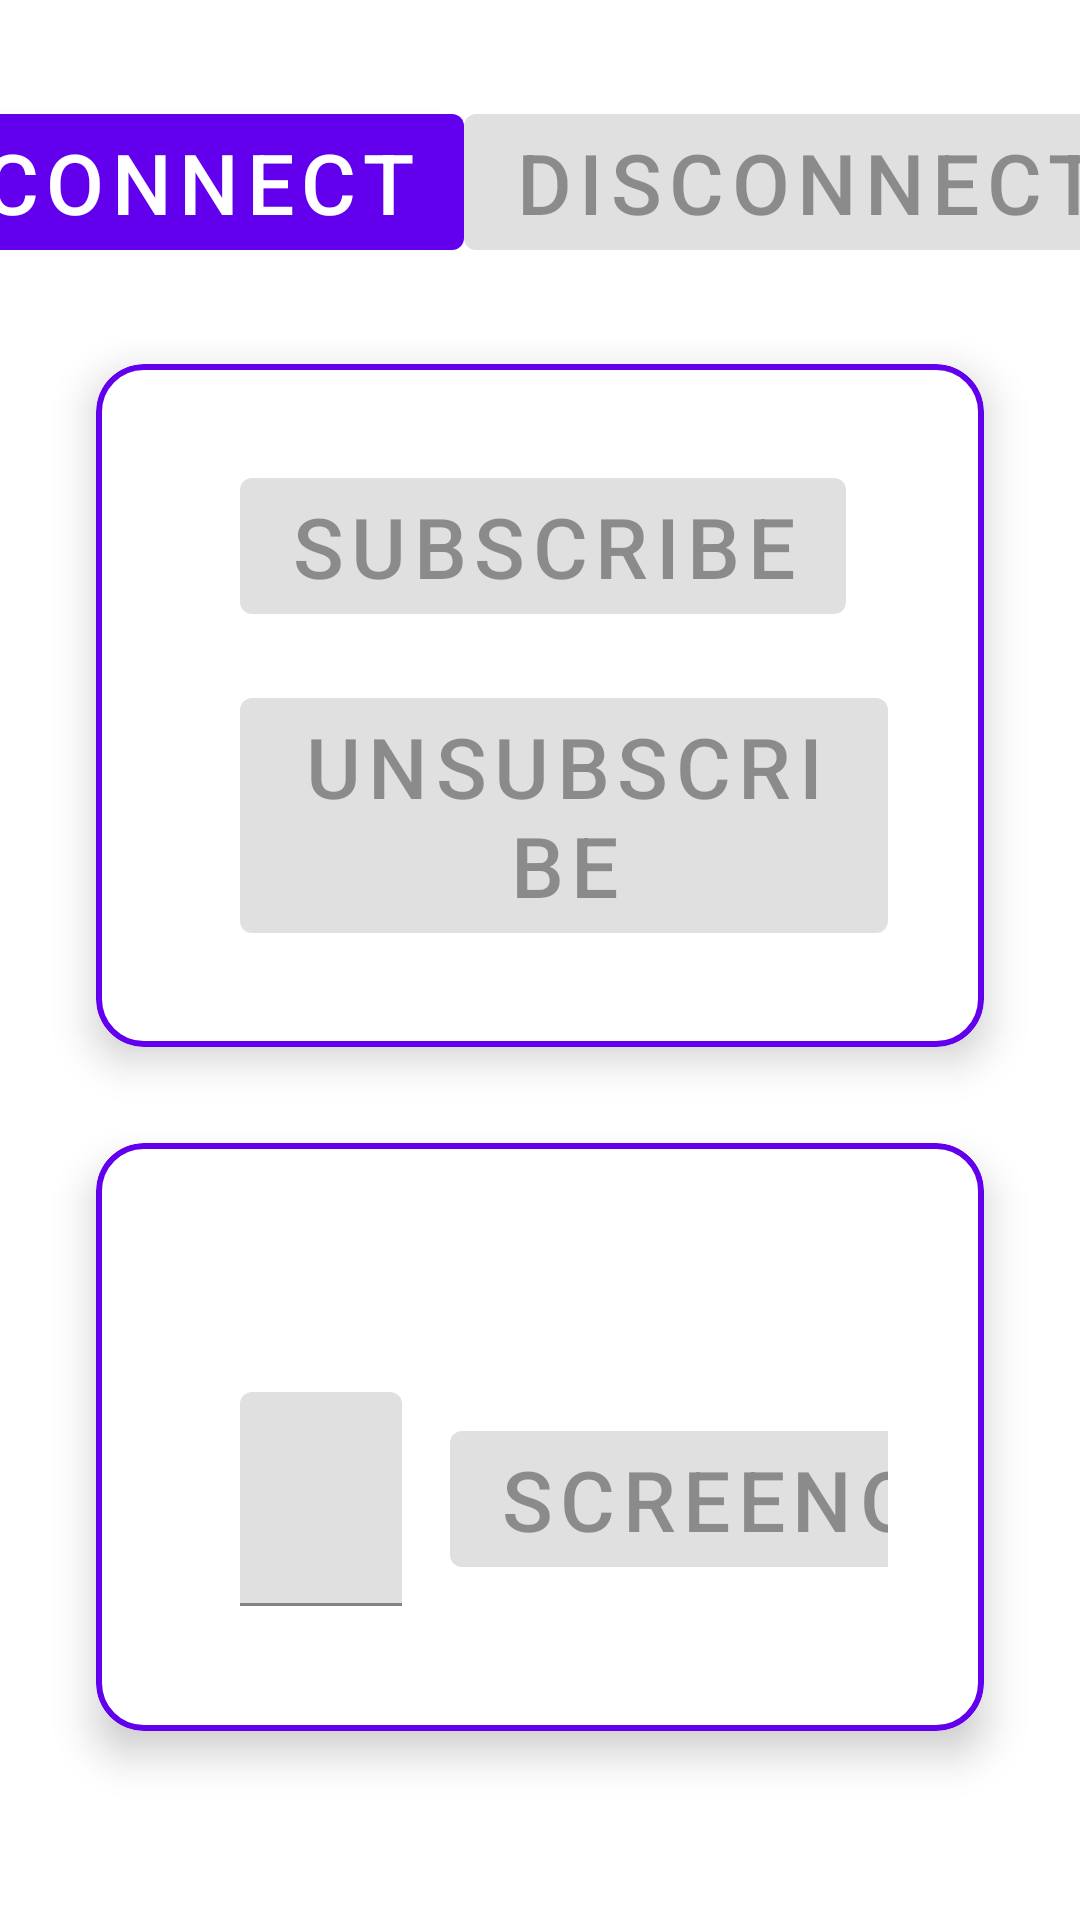

This screen was rendered from an Android layout file. Write that file and the resources it references.
<!-- AndroidManifest.xml: application theme Theme.JoelTest -->
<!-- res/layout/activity_car_power_test.xml -->
<?xml version="1.0" encoding="utf-8"?>
<androidx.constraintlayout.widget.ConstraintLayout xmlns:android="http://schemas.android.com/apk/res/android"
    xmlns:app="http://schemas.android.com/apk/res-auto"
    xmlns:tools="http://schemas.android.com/tools"
    android:layout_width="match_parent"
    android:layout_height="match_parent">

    <com.google.android.material.button.MaterialButton
        android:id="@+id/connectCarService"
        android:layout_width="wrap_content"
        android:layout_height="wrap_content"
        android:layout_marginTop="32dp"
        android:text="Connect"
        android:textSize="28sp"
        app:layout_constraintEnd_toStartOf="@id/disconnectCarService"
        app:layout_constraintStart_toStartOf="parent"
        app:layout_constraintTop_toTopOf="parent" />

    <com.google.android.material.button.MaterialButton
        android:id="@+id/disconnectCarService"
        android:layout_width="wrap_content"
        android:layout_height="wrap_content"
        android:enabled="false"
        android:text="Disconnect"
        android:textSize="28sp"
        app:layout_constraintBottom_toBottomOf="@id/connectCarService"
        app:layout_constraintEnd_toEndOf="parent"
        app:layout_constraintStart_toEndOf="@id/connectCarService"
        app:layout_constraintTop_toTopOf="@id/connectCarService" />

    <com.google.android.material.card.MaterialCardView
        android:id="@+id/subscribeCarPowerContainer"
        style="@style/JoelCardView"
        android:layout_width="match_parent"
        android:layout_height="wrap_content"
        android:layout_marginStart="32dp"
        android:layout_marginTop="32dp"
        android:layout_marginEnd="32dp"
        app:layout_constraintTop_toBottomOf="@id/disconnectCarService">

        <androidx.constraintlayout.widget.ConstraintLayout
            android:layout_width="match_parent"
            android:layout_height="wrap_content"
            android:layout_marginStart="16dp"
            android:padding="16dp">

            <com.google.android.material.button.MaterialButton
                android:id="@+id/subscribeCarPower"
                android:layout_width="wrap_content"
                android:layout_height="wrap_content"
                android:enabled="false"
                android:text="Subscribe"
                android:textSize="28sp"
                app:layout_constraintBottom_toTopOf="@id/unsubscribeCarPower"
                app:layout_constraintStart_toStartOf="parent"
                app:layout_constraintTop_toTopOf="parent" />

            <com.google.android.material.button.MaterialButton
                android:id="@+id/unsubscribeCarPower"
                android:layout_width="wrap_content"
                android:layout_height="wrap_content"
                android:layout_marginTop="16dp"
                android:enabled="false"
                android:text="Unsubscribe"
                android:textSize="28sp"
                app:layout_constraintBottom_toBottomOf="parent"
                app:layout_constraintStart_toStartOf="@id/subscribeCarPower"
                app:layout_constraintTop_toBottomOf="@id/subscribeCarPower" />

            <com.google.android.material.textview.MaterialTextView
                android:id="@+id/carPower"
                android:layout_width="match_parent"
                android:layout_height="wrap_content"
                android:layout_marginStart="32dp"
                android:gravity="center|start"
                android:textSize="26sp"
                app:layout_constrainedWidth="true"
                app:layout_constraintEnd_toEndOf="parent"
                app:layout_constraintStart_toEndOf="@id/unsubscribeCarPower"
                app:layout_constraintTop_toTopOf="parent"
                tools:text="Test" />
        </androidx.constraintlayout.widget.ConstraintLayout>
    </com.google.android.material.card.MaterialCardView>

    <com.google.android.material.card.MaterialCardView
        android:id="@+id/screenContainer"
        style="@style/JoelCardView"
        android:layout_width="match_parent"
        android:layout_height="wrap_content"
        android:layout_marginStart="32dp"
        android:layout_marginTop="32dp"
        android:layout_marginEnd="32dp"
        app:layout_constraintTop_toBottomOf="@id/subscribeCarPowerContainer">

        <androidx.constraintlayout.widget.ConstraintLayout
            android:layout_width="match_parent"
            android:layout_height="wrap_content"
            android:layout_marginStart="16dp"
            android:padding="16dp">

            <com.google.android.material.textview.MaterialTextView
                android:id="@+id/screenChange"
                android:layout_width="wrap_content"
                android:layout_height="wrap_content"
                app:layout_constraintStart_toStartOf="parent"
                app:layout_constraintTop_toTopOf="parent"
                tools:text="Test" />

            <com.google.android.material.textfield.TextInputLayout
                android:id="@+id/typeSet"
                android:layout_width="0dp"
                android:layout_height="wrap_content"
                android:layout_marginTop="32dp"
                android:hint="Type"
                app:layout_constraintStart_toStartOf="parent"
                app:layout_constraintTop_toBottomOf="@id/screenChange"
                app:layout_constraintWidth_percent="0.25">

                <com.google.android.material.textfield.TextInputEditText
                    android:id="@+id/type"
                    android:layout_width="match_parent"
                    android:layout_height="wrap_content"
                    android:textSize="28sp" />
            </com.google.android.material.textfield.TextInputLayout>

            <com.google.android.material.button.MaterialButton
                android:id="@+id/screenOn"
                android:layout_width="wrap_content"
                android:layout_height="wrap_content"
                android:layout_marginStart="16dp"
                android:enabled="false"
                android:text="ScreenOn"
                android:textSize="28sp"
                app:layout_constraintBottom_toBottomOf="@id/typeSet"
                app:layout_constraintStart_toEndOf="@id/typeSet"
                app:layout_constraintTop_toTopOf="@id/typeSet" />

            <com.google.android.material.button.MaterialButton
                android:id="@+id/screenOff"
                android:layout_width="wrap_content"
                android:layout_height="wrap_content"
                android:layout_marginStart="16dp"
                android:enabled="false"
                android:text="ScreenOff"
                android:textSize="28sp"
                app:layout_constraintBottom_toBottomOf="@id/typeSet"
                app:layout_constraintStart_toEndOf="@id/screenOn"
                app:layout_constraintTop_toTopOf="@id/typeSet" />

            <com.google.android.material.button.MaterialButton
                android:id="@+id/screenState"
                android:layout_width="wrap_content"
                android:layout_height="wrap_content"
                android:layout_marginStart="16dp"
                android:enabled="false"
                android:text="GetScreenOnOrOff"
                android:textSize="28sp"
                app:layout_constraintBottom_toBottomOf="@id/typeSet"
                app:layout_constraintStart_toEndOf="@id/screenOff"
                app:layout_constraintTop_toTopOf="@id/typeSet" />

            <com.google.android.material.button.MaterialButton
                android:id="@+id/switchToHost"
                android:layout_width="wrap_content"
                android:layout_height="wrap_content"
                android:layout_marginStart="16dp"
                android:enabled="false"
                android:text="SwitchToHost"
                android:textSize="28sp"
                app:layout_constraintBottom_toBottomOf="@id/typeSet"
                app:layout_constraintStart_toEndOf="@id/screenState"
                app:layout_constraintTop_toTopOf="@id/typeSet" />

            <com.google.android.material.button.MaterialButton
                android:id="@+id/switchToDevice"
                android:layout_width="wrap_content"
                android:layout_height="wrap_content"
                android:layout_marginStart="16dp"
                android:enabled="false"
                android:text="SwitchToDevice"
                android:textSize="28sp"
                app:layout_constraintBottom_toBottomOf="@id/typeSet"
                app:layout_constraintStart_toEndOf="@id/switchToHost"
                app:layout_constraintTop_toTopOf="@id/typeSet" />
        </androidx.constraintlayout.widget.ConstraintLayout>
    </com.google.android.material.card.MaterialCardView>
</androidx.constraintlayout.widget.ConstraintLayout>
<!-- resources referenced by this layout -->
<resources>
  <style name="JoelCardView">
          <item name="cardCornerRadius">16dp</item>
          <item name="cardElevation">8dp</item>
          <item name="contentPadding">16dp</item>
          <item name="strokeColor">?attr/colorPrimary</item>
          <item name="strokeWidth">2dp</item>
      </style>
  <style name="Theme.JoelTest" parent="Theme.MaterialComponents.DayNight.DarkActionBar">
          
          <item name="colorPrimary">@color/purple_500</item>
          <item name="colorPrimaryVariant">@color/purple_700</item>
          <item name="colorOnPrimary">@color/white</item>
          
          <item name="colorSecondary">@color/teal_200</item>
          <item name="colorSecondaryVariant">@color/teal_700</item>
          <item name="colorOnSecondary">@color/black</item>
          
          <item name="android:statusBarColor">?attr/colorPrimaryVariant</item>
          
      </style>
  <!-- not gathered from this repository: default colours our renderer supplied (Android Studio template values) -->
  <color name="purple_500">#FF6200EE</color>
  <color name="purple_700">#FF3700B3</color>
  <color name="teal_200">#FF03DAC5</color>
  <color name="teal_700">#FF018786</color>
  <color name="black">#FF000000</color>
  <color name="white">#FFFFFFFF</color>
</resources>
